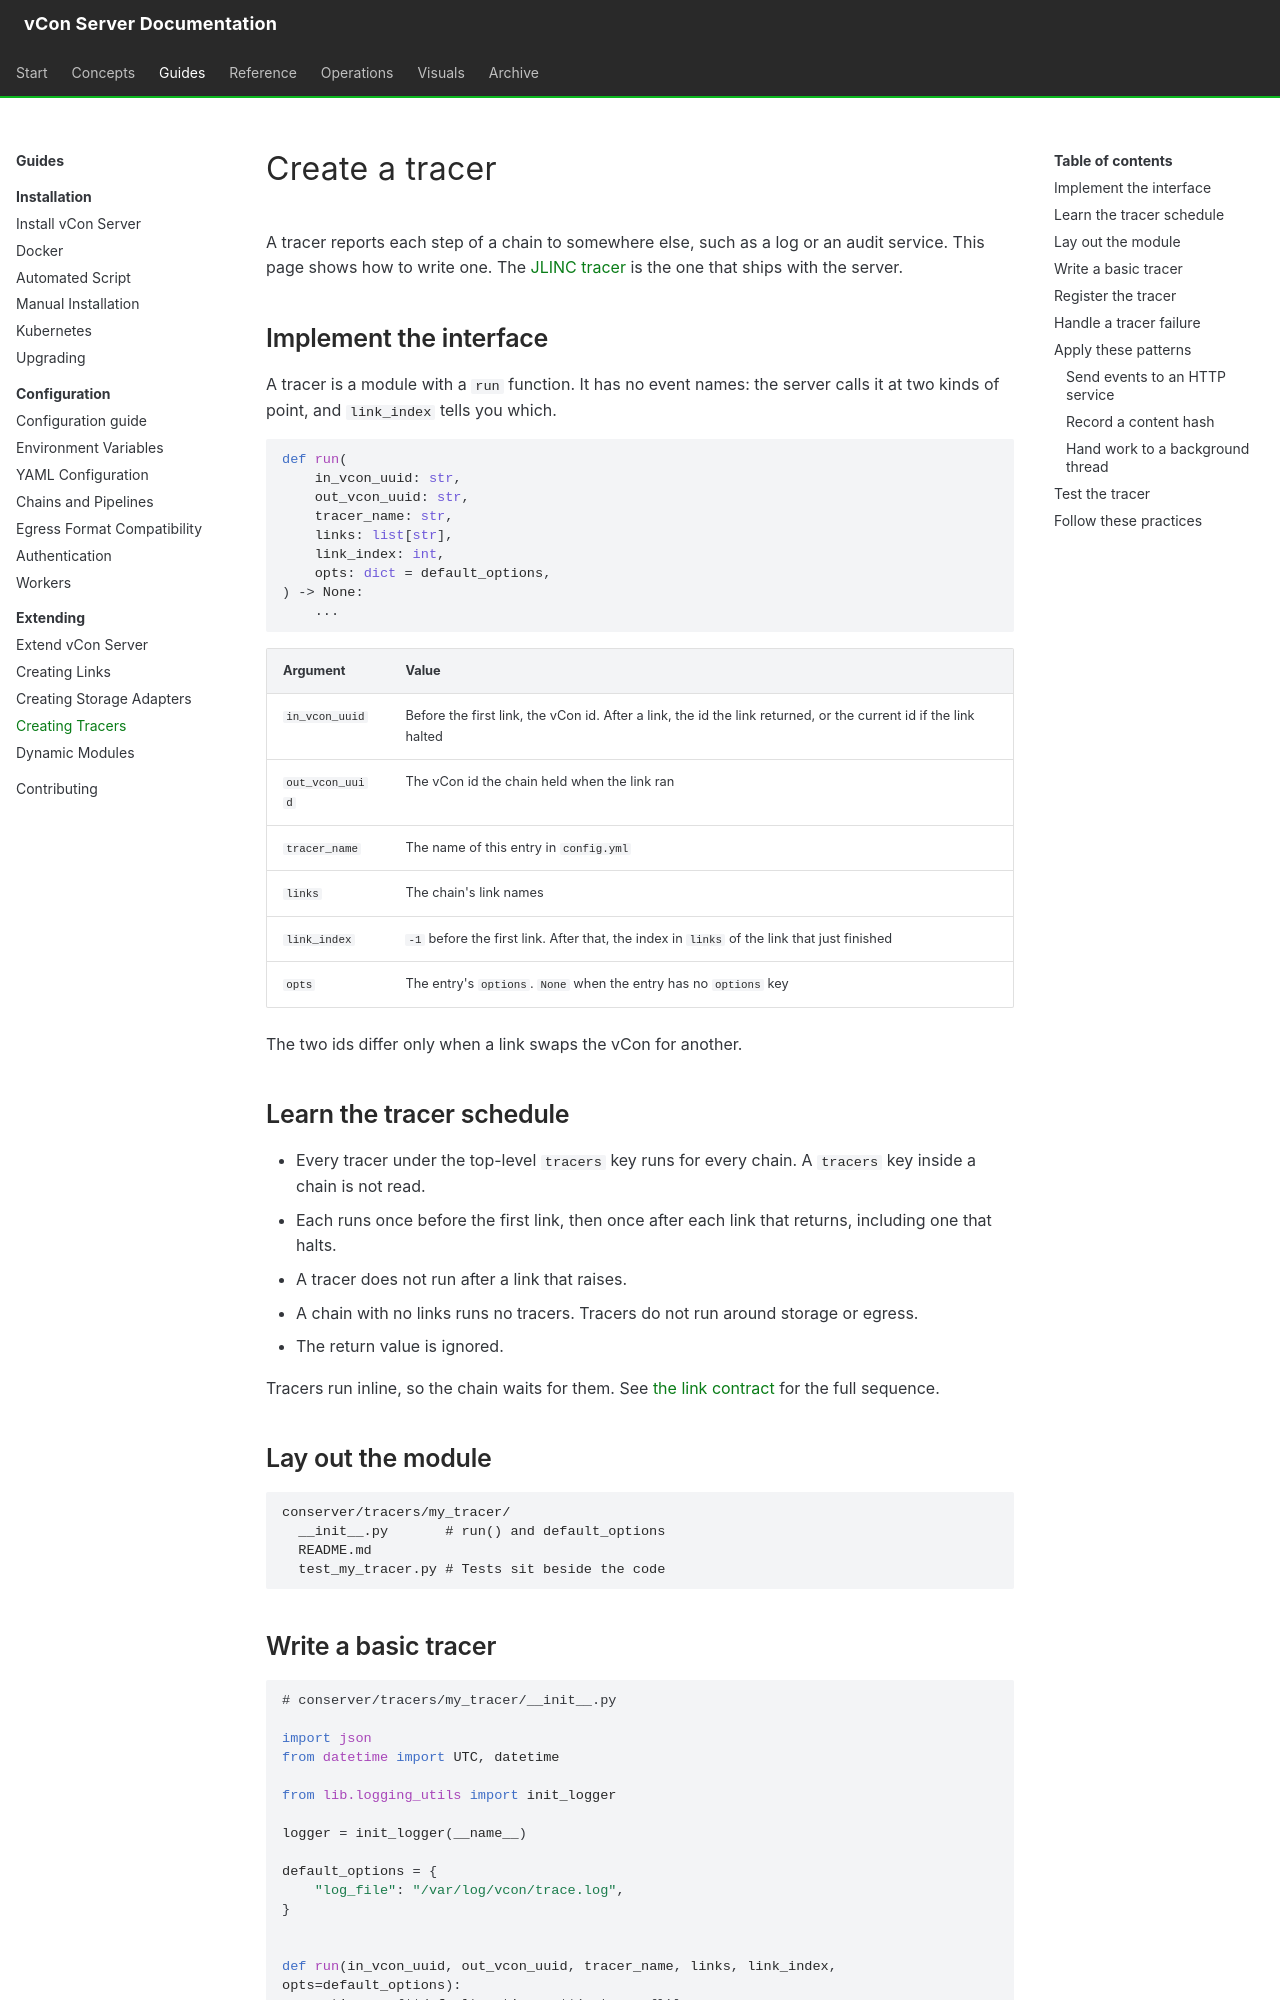

repository: vcon-dev/vcon-server · page: extending/creating-tracers/index.html · generator: mkdocs

# Create a tracer

A tracer reports each step of a chain to somewhere else, such as a log or an audit service. This page shows how to write one. The [JLINC tracer](../reference/tracers/jlinc.md) is the one that ships with the server.

## Implement the interface

A tracer is a module with a `run` function. It has no event names: the server calls it at two kinds of point, and `link_index` tells you which.

```python
def run(
    in_vcon_uuid: str,
    out_vcon_uuid: str,
    tracer_name: str,
    links: list[str],
    link_index: int,
    opts: dict = default_options,
) -> None:
    ...
```

| Argument | Value |
|---|---|
| `in_vcon_uuid` | Before the first link, the vCon id. After a link, the id the link returned, or the current id if the link halted |
| `out_vcon_uuid` | The vCon id the chain held when the link ran |
| `tracer_name` | The name of this entry in `config.yml` |
| `links` | The chain's link names |
| `link_index` | `-1` before the first link. After that, the index in `links` of the link that just finished |
| `opts` | The entry's `options`. `None` when the entry has no `options` key |

The two ids differ only when a link swaps the vCon for another.

## Learn the tracer schedule

- Every tracer under the top-level `tracers` key runs for every chain. A `tracers` key inside a chain is not read.
- Each runs once before the first link, then once after each link that returns, including one that halts.
- A tracer does not run after a link that raises.
- A chain with no links runs no tracers. Tracers do not run around storage or egress.
- The return value is ignored.

Tracers run inline, so the chain waits for them. See [the link contract](creating-links.md#follow-the-link-contract) for the full sequence.

## Lay out the module

```
conserver/tracers/my_tracer/
  __init__.py       # run() and default_options
  README.md
  test_my_tracer.py # Tests sit beside the code
```
